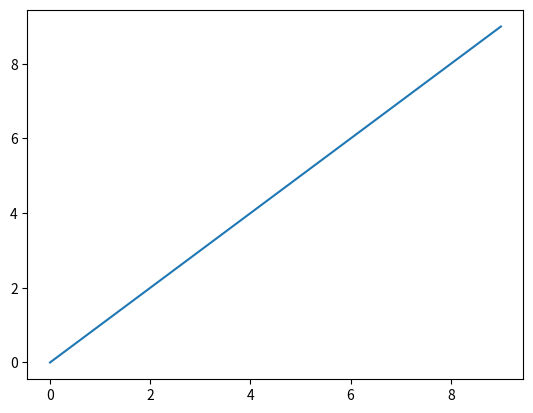
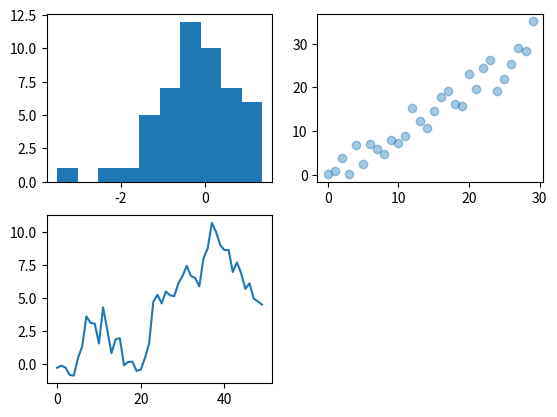
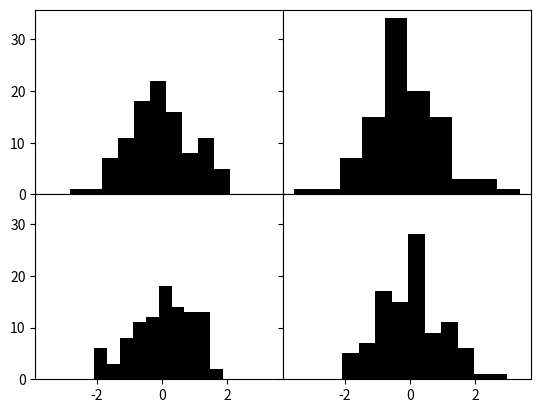
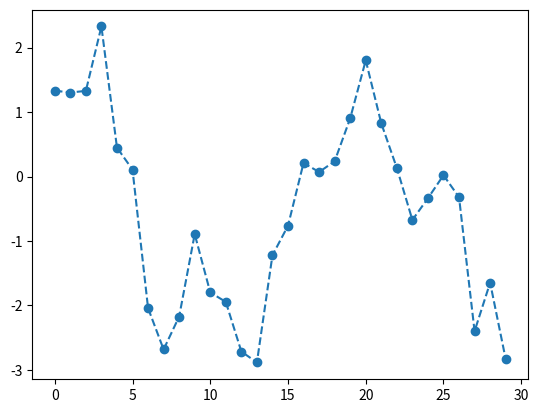
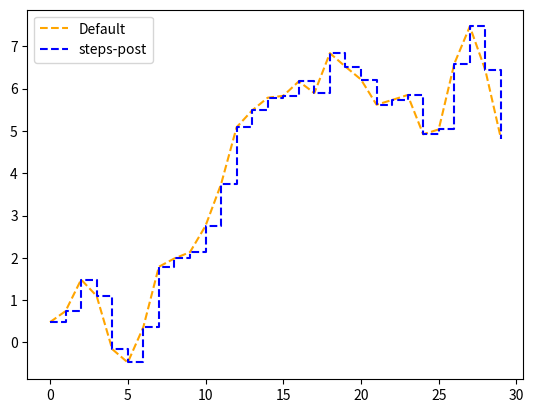
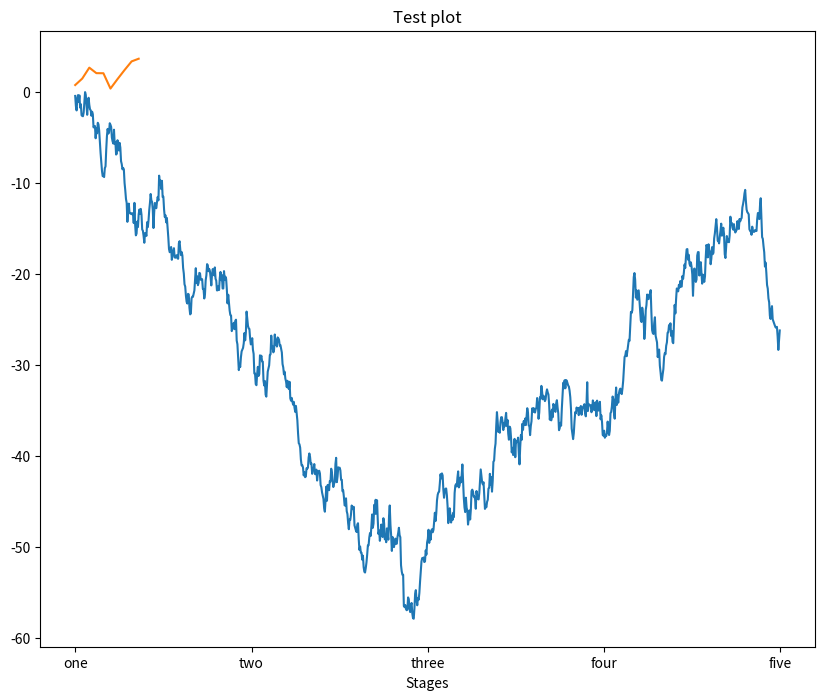
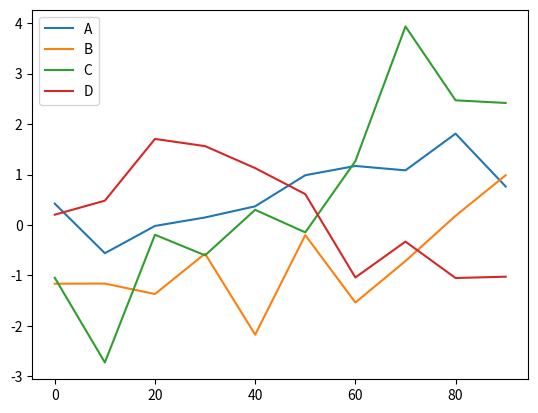
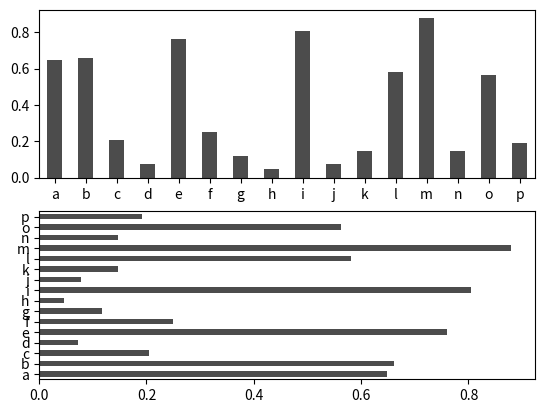
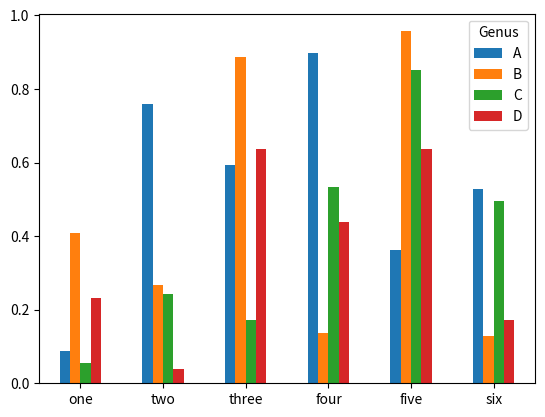
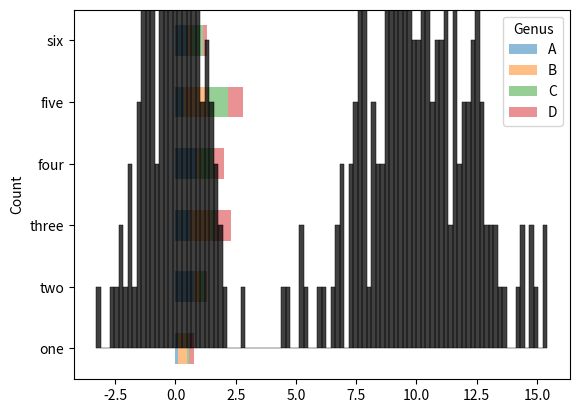

Reproduce these figures in Python, in order.
import numpy as np
import pandas as pd
import matplotlib.pyplot as plt
import seaborn as sns
#%%
data = np.arange(10)

#%%
data
#%%
plt.plot(data)
plt.show()

#%%

fig = plt.figure()
ax1 = fig.add_subplot(2,2,1)
ax2 = fig.add_subplot(2,2,2)
ax3 = fig.add_subplot(2,2,3)
ax3.plot(np.random.standard_normal(50).cumsum())
ax1.hist(np.random.standard_normal(50), bins = 10)
ax2.scatter(np.arange(30), np.arange(30) + 3 * np.random.standard_normal(30), alpha=0.4)
plt.show()

#%%
fig, axes = plt.subplots(1,1)

plt.show()

#%%
fig, axes = plt.subplots(2, 2, sharex=True, sharey=True)
for i in range(2):
    for j in range(2):
        axes[i, j].hist(np.random.standard_normal(100), bins = 10, color="black")
fig.subplots_adjust(wspace=0, hspace=0)

#%%
fig = plt.figure()
ax = fig.add_subplot()
ax.plot(np.random.standard_normal(30).cumsum(), linestyle="dashed", marker="o")
plt.show()

#%%
fig = plt.figure()
ax = fig.add_subplot()
data = np.random.standard_normal(30).cumsum()
ax.plot(data, color='orange', linestyle="dashed", label="Default")
ax.plot(data, color='blue', linestyle="dashed", drawstyle="steps-post", label="steps-post")
ax.legend()
plt.show()

#%%
fig, ax = plt.subplots(figsize=(10,8))
ax.plot(np.random.standard_normal(1000).cumsum())
ticks = ax.set_xticks([0,250,500,750,1000])
labels = ax.set_xticklabels(["one", "two", "three", "four", "five"], rotation=30)
ax.set_xlabel("Stages")
ax.set_title("Test plot")
plt.show()

#%%

s = pd.Series(np.random.standard_normal(10).cumsum(), index=np.arange(0,100,10))
s.plot()
plt.show()

#%%
df = pd.DataFrame(np.random.standard_normal((10,4)).cumsum(0), columns=["A", "B", "C", "D"], index=np.arange(0,100,10))
df.plot()
plt.show()

#%%
fig, axes = plt.subplots(2,1)
data = pd.Series(np.random.uniform(size=16), index=list("abcdefghijklmnop"))
data.plot.bar(ax=axes[0], color="black", alpha=0.7, rot=0)
data.plot.barh(ax=axes[1], color="black", alpha=0.7, rot=0)
plt.show()

#%%
df = pd.DataFrame(np.random.uniform(size=(6,4)), index=["one","two","three","four","five","six"],
                  columns=pd.Index(["A","B","C","D"], name="Genus"))
df.plot.bar(rot=0)
plt.show()

#%%
df.plot.barh(stacked=True, alpha=0.5)
plt.show()

#%%
comp1 = np.random.standard_normal(200)
comp2 = 10 + 2 * np.random.standard_normal(200)
values = pd.Series(np.concatenate([comp1, comp2]))
sns.histplot(values, bins=100,color="black")
plt.show()